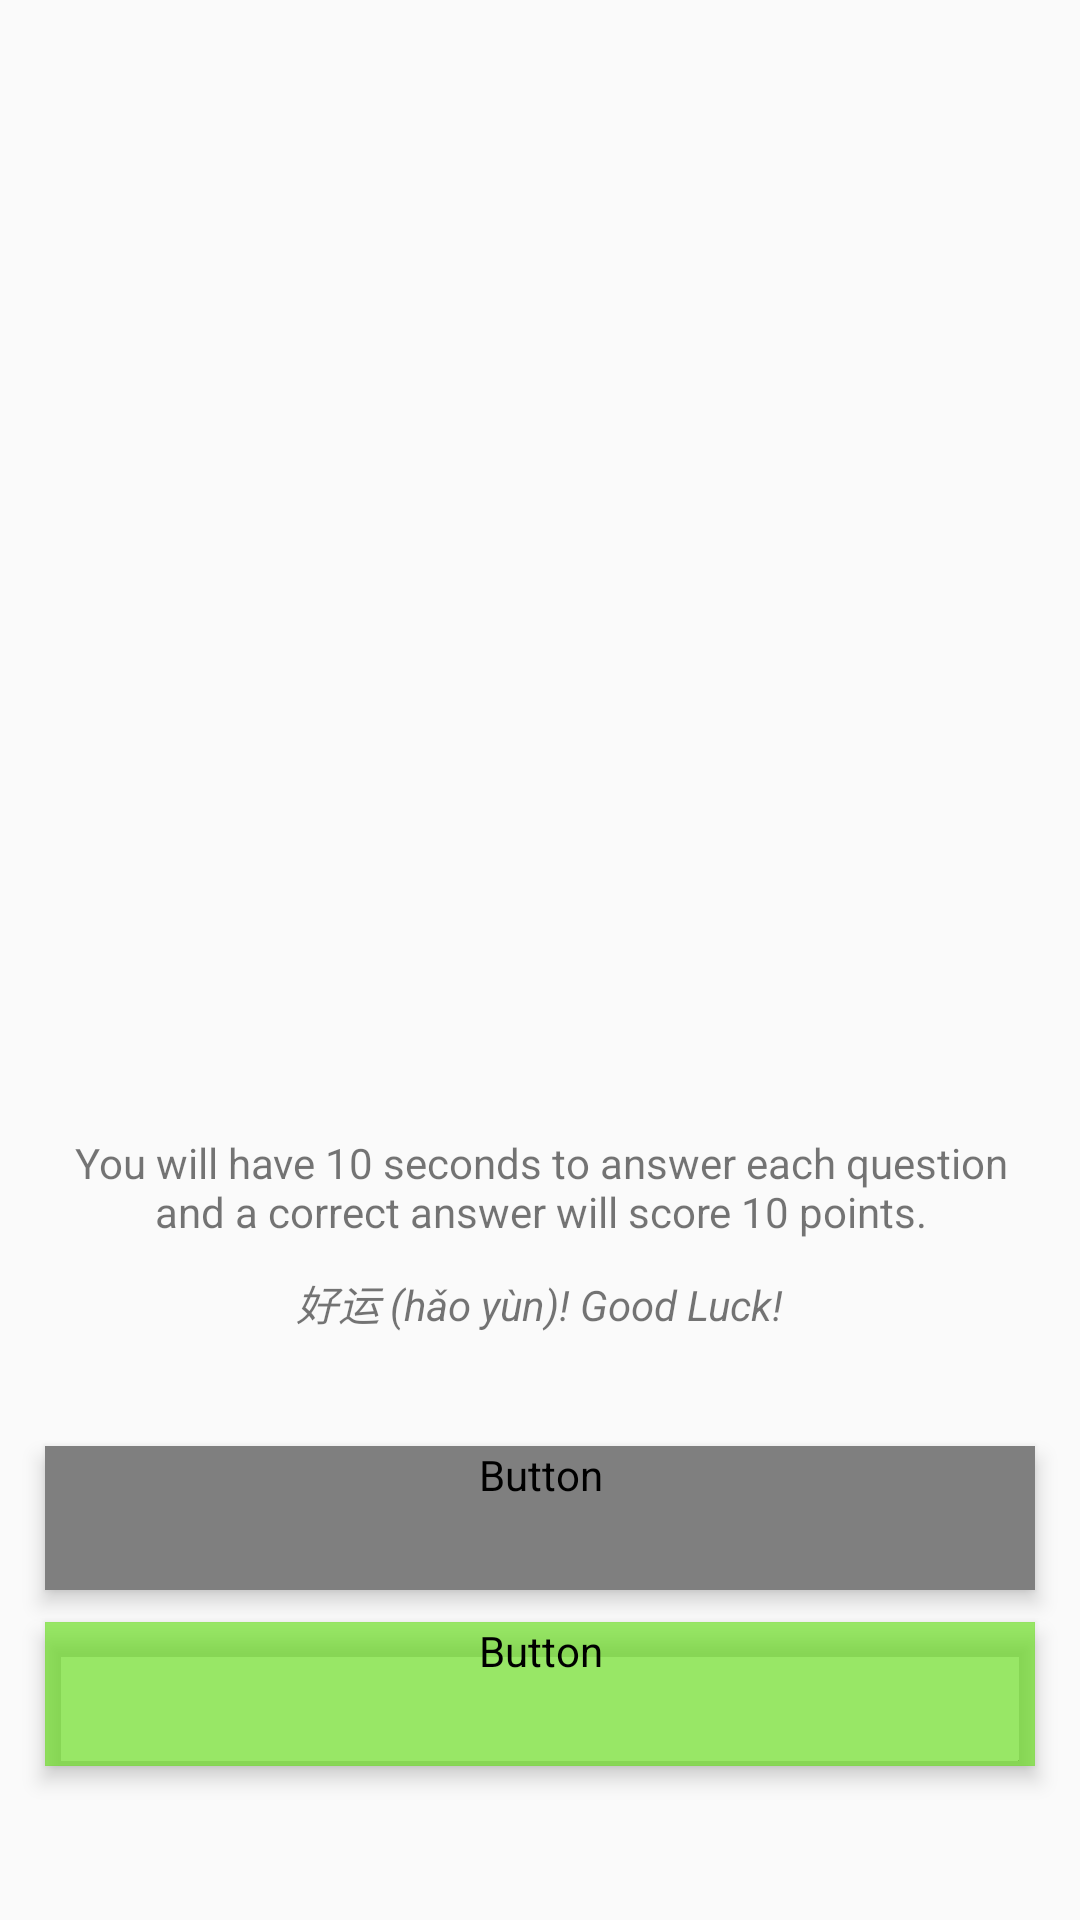

The Android layout XML behind this screen, and the referenced resources:
<!-- AndroidManifest.xml: application theme Theme.AppCompat.Light.NoActionBar -->
<!-- res/layout/activity_start.xml -->
<?xml version="1.0" encoding="utf-8"?>
<android.support.constraint.ConstraintLayout xmlns:android="http://schemas.android.com/apk/res/android"
    xmlns:app="http://schemas.android.com/apk/res-auto"
    android:layout_width="match_parent"
    android:layout_height="match_parent"
    xmlns:tools="http://schemas.android.com/tools"
    tools:context=".test.Start">

    <TextView
        android:id="@+id/instructions1"
        android:layout_width="324dp"
        android:layout_height="48dp"
        android:layout_marginStart="8dp"
        android:layout_marginTop="28dp"
        android:layout_marginEnd="8dp"
        android:text="@string/test_instructions_text"
        android:textAlignment="center"
        app:layout_constraintEnd_toEndOf="parent"
        app:layout_constraintHorizontal_bias="0.516"
        app:layout_constraintStart_toStartOf="parent"
        app:layout_constraintTop_toBottomOf="@+id/logo" />

    <TextView
        android:id="@+id/instructions2"
        android:layout_width="270dp"
        android:layout_height="32dp"
        app:layout_constraintTop_toBottomOf="@id/instructions1"
        android:layout_marginStart="8dp"
        android:layout_marginEnd="8dp"
        android:layout_marginBottom="28dp"
        android:text="@string/test_goodluck_text"
        android:textAlignment="center"
        android:textStyle="italic"
        app:layout_constraintBottom_toTopOf="@+id/btn_Start"
        app:layout_constraintEnd_toEndOf="parent"
        app:layout_constraintHorizontal_bias="0.496"
        app:layout_constraintStart_toStartOf="parent" />

    <ImageView
        android:id="@+id/logo"
        android:layout_width="300dp"
        android:layout_height="200dp"
        android:layout_centerHorizontal="true"
        android:layout_marginStart="8dp"
        android:layout_marginTop="150dp"
        android:layout_marginEnd="8dp"
        android:contentDescription="quiztime"
        android:src="@drawable/quiz_time"
        app:layout_constraintEnd_toEndOf="parent"
        app:layout_constraintHorizontal_bias="0.494"
        app:layout_constraintStart_toStartOf="parent"
        app:layout_constraintTop_toTopOf="parent" />

    <Button
        android:id="@+id/btn_Start"
        style="@style/DefaultButton"
        android:layout_marginStart="8dp"
        android:layout_marginTop="132dp"
        android:layout_marginEnd="8dp"
        android:text="@string/start"
        app:layout_constraintEnd_toEndOf="parent"
        app:layout_constraintHorizontal_bias="0.492"
        app:layout_constraintStart_toStartOf="parent"
        app:layout_constraintTop_toBottomOf="@+id/logo" />


    <Button
        android:id="@+id/btn_Back"
        style="@style/DefaultButton"
        android:layout_marginStart="8dp"
        android:layout_marginTop="8dp"
        android:layout_marginEnd="8dp"
        android:layout_marginBottom="8dp"
        android:backgroundTint="@color/colorPrimaryLight"
        android:text="@string/back"
        app:layout_constraintBottom_toBottomOf="parent"
        app:layout_constraintEnd_toEndOf="parent"
        app:layout_constraintHorizontal_bias="0.492"
        app:layout_constraintStart_toStartOf="parent"
        app:layout_constraintTop_toBottomOf="@+id/btn_Start"
        app:layout_constraintVertical_bias="0.056" />

</android.support.constraint.ConstraintLayout>
<!-- resources referenced by this layout -->
<resources>
  <color name="colorPrimaryLight">#A260DC12</color>
  <string name="back">Back</string>
  <string name="start">Start</string>
  <string name="test_goodluck_text">好运 (hǎo yùn)! Good Luck!</string>
  <string name="test_instructions_text">You will have 10 seconds to answer each question and a correct answer will score 10 points.</string>
  <style name="DefaultButton" parent="Widget.AppCompat.Button.Colored">
          <item name="android:background">@drawable/default_button</item>
          <item name="android:layout_width">330dp</item>
          <item name="android:layout_height">wrap_content</item>
          <item name="android:text">Text</item>
          <item name="android:fontFamily">@font/arsenal</item>
          <item name="android:textAllCaps">false</item>
          <item name="android:textSize">14dp</item>
          <item name="android:textStyle">bold</item>
          <item name="android:elevation">4dp</item>
          <item name="android:stateListAnimator">@null</item>
      </style>
  <!-- drawable default_button (drawable) -->
  <?xml version="1.0" encoding="utf-8"?>
  <selector xmlns:android="http://schemas.android.com/apk/res/android">
      <shape
          android:shape="rectangle"   >
  
          <solid
              android:color="@color/colorPrimaryGreen" >
          </solid>
  
          <corners
              android:radius="5dp"   >
          </corners>
  
      </shape>
  </selector>
  <color name="colorPrimaryGreen">#66CD00</color>
</resources>
